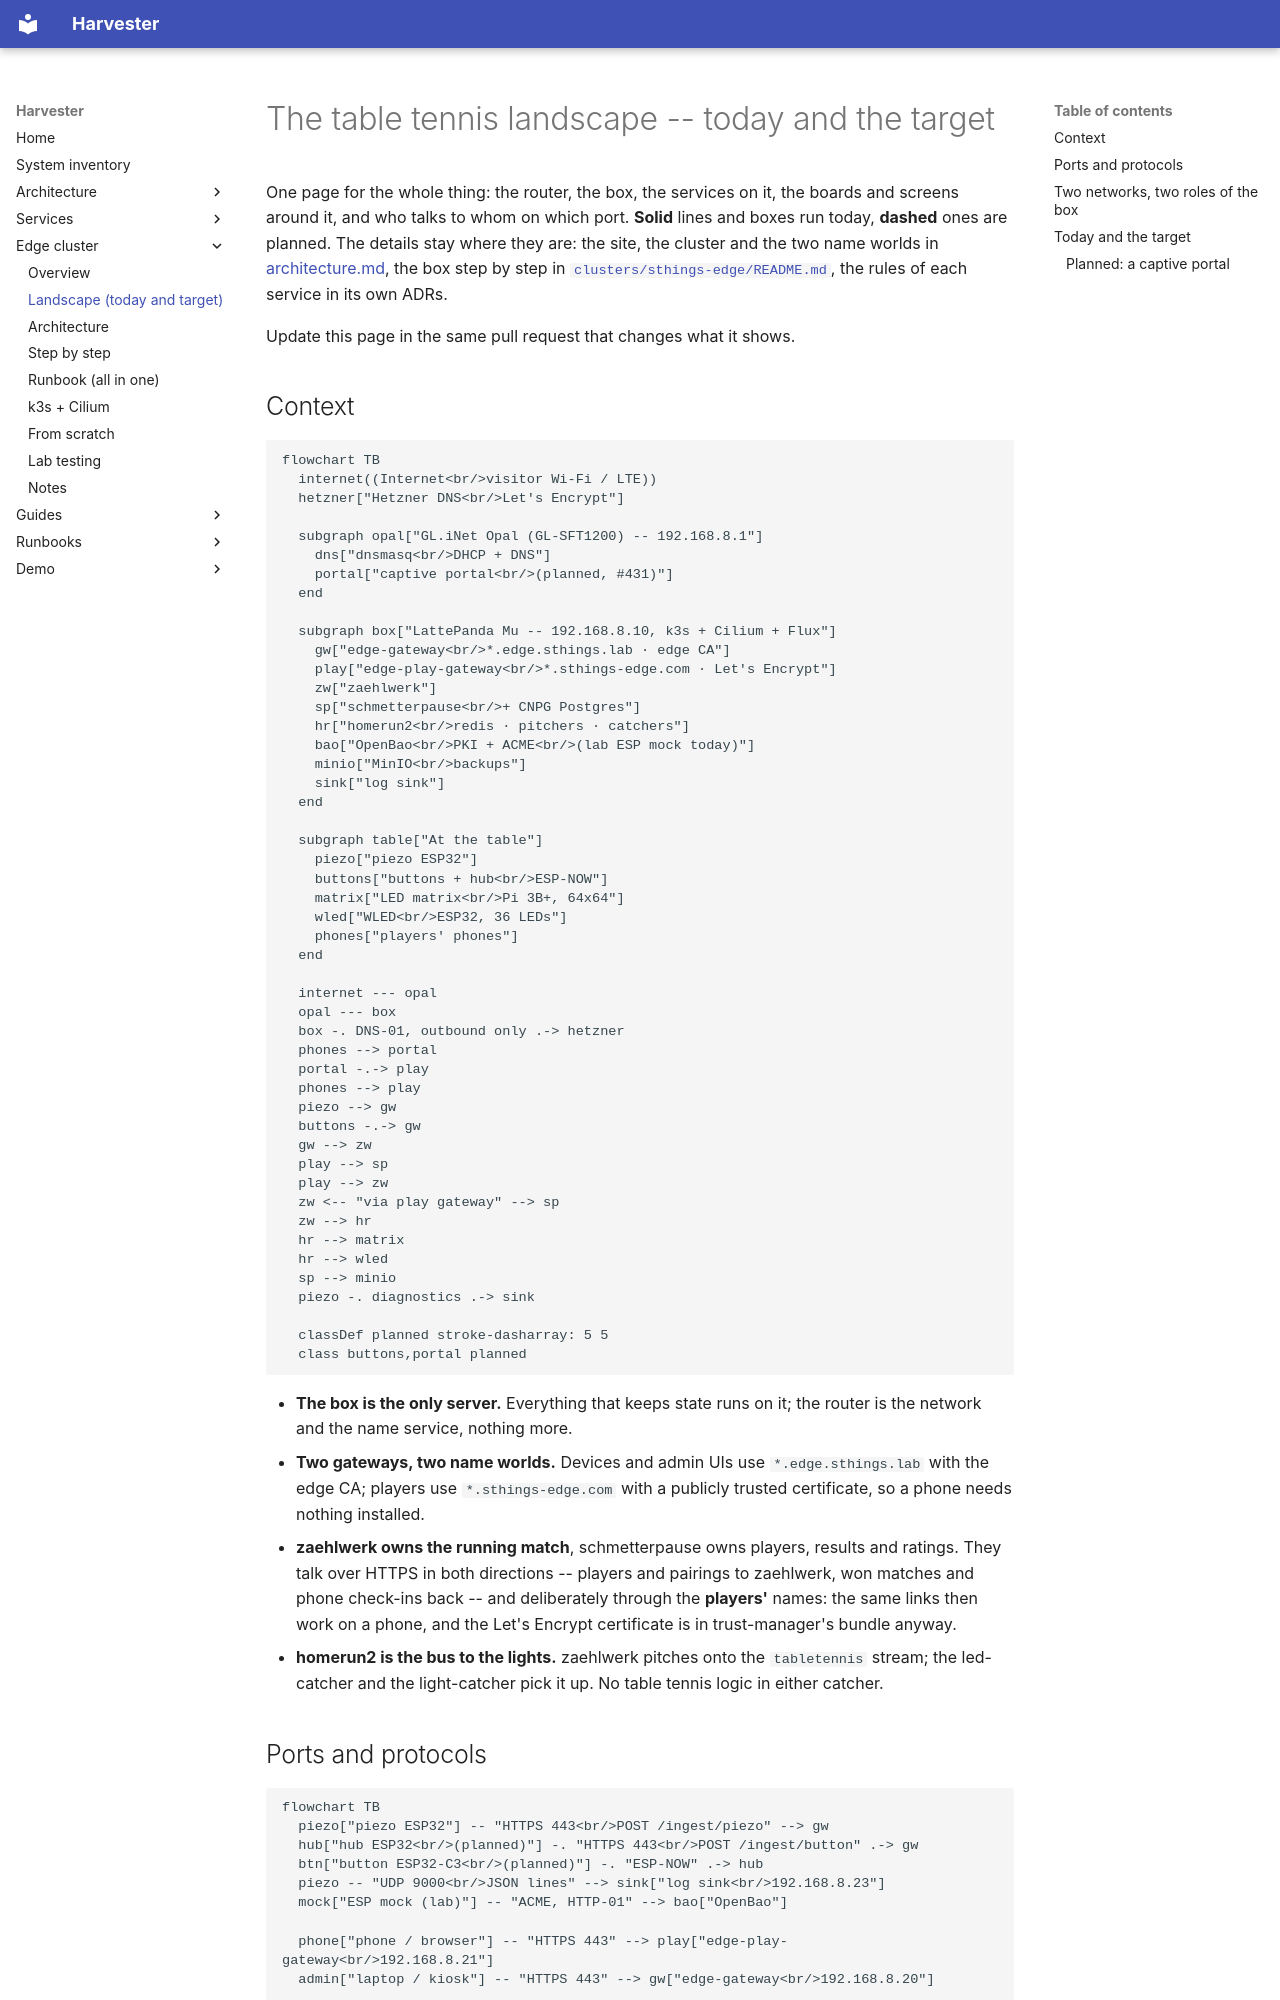

repository: stuttgart-things/harvester · page: edge/landscape/index.html · generator: mkdocs

# The table tennis landscape -- today and the target

One page for the whole thing: the router, the box, the services on it, the
boards and screens around it, and who talks to whom on which port. **Solid**
lines and boxes run today, **dashed** ones are planned. The details stay where they are: the site, the
cluster and the two name worlds in [architecture.md](./architecture.md), the
box step by step in
[`clusters/sthings-edge/README.md`](https://github.com/stuttgart-things/harvester/blob/main/clusters/sthings-edge/README.md), the
rules of each service in its own ADRs.

Update this page in the same pull request that changes what it shows.

## Context

```mermaid
flowchart TB
  internet((Internet<br/>visitor Wi-Fi / LTE))
  hetzner["Hetzner DNS<br/>Let's Encrypt"]

  subgraph opal["GL.iNet Opal (GL-SFT1200) -- 192.168.8.1"]
    dns["dnsmasq<br/>DHCP + DNS"]
    portal["captive portal<br/>(planned, #431)"]
  end

  subgraph box["LattePanda Mu -- 192.168.8.10, k3s + Cilium + Flux"]
    gw["edge-gateway<br/>*.edge.sthings.lab · edge CA"]
    play["edge-play-gateway<br/>*.sthings-edge.com · Let's Encrypt"]
    zw["zaehlwerk"]
    sp["schmetterpause<br/>+ CNPG Postgres"]
    hr["homerun2<br/>redis · pitchers · catchers"]
    bao["OpenBao<br/>PKI + ACME<br/>(lab ESP mock today)"]
    minio["MinIO<br/>backups"]
    sink["log sink"]
  end

  subgraph table["At the table"]
    piezo["piezo ESP32"]
    buttons["buttons + hub<br/>ESP-NOW"]
    matrix["LED matrix<br/>Pi 3B+, 64x64"]
    wled["WLED<br/>ESP32, 36 LEDs"]
    phones["players' phones"]
  end

  internet --- opal
  opal --- box
  box -. DNS-01, outbound only .-> hetzner
  phones --> portal
  portal -.-> play
  phones --> play
  piezo --> gw
  buttons -.-> gw
  gw --> zw
  play --> sp
  play --> zw
  zw <-- "via play gateway" --> sp
  zw --> hr
  hr --> matrix
  hr --> wled
  sp --> minio
  piezo -. diagnostics .-> sink

  classDef planned stroke-dasharray: 5 5
  class buttons,portal planned
```

- **The box is the only server.** Everything that keeps state runs on it; the
  router is the network and the name service, nothing more.
- **Two gateways, two name worlds.** Devices and admin UIs use
  `*.edge.sthings.lab` with the edge CA; players use `*.sthings-edge.com` with
  a publicly trusted certificate, so a phone needs nothing installed.
- **zaehlwerk owns the running match**, schmetterpause owns players, results
  and ratings. They talk over HTTPS in both directions -- players and pairings
  to zaehlwerk, won matches and phone check-ins back -- and deliberately
  through the **players'** names: the same links then work on a phone, and the
  Let's Encrypt certificate is in trust-manager's bundle anyway.
- **homerun2 is the bus to the lights.** zaehlwerk pitches onto the
  `tabletennis` stream; the led-catcher and the light-catcher pick it up. No
  table tennis logic in either catcher.
